Image classification data set "dataset" (SoumyaN30/AI-Smart_Waste_Management_System on GitHub). Class labels (3): dry waste, hazardous waste, wet waste.

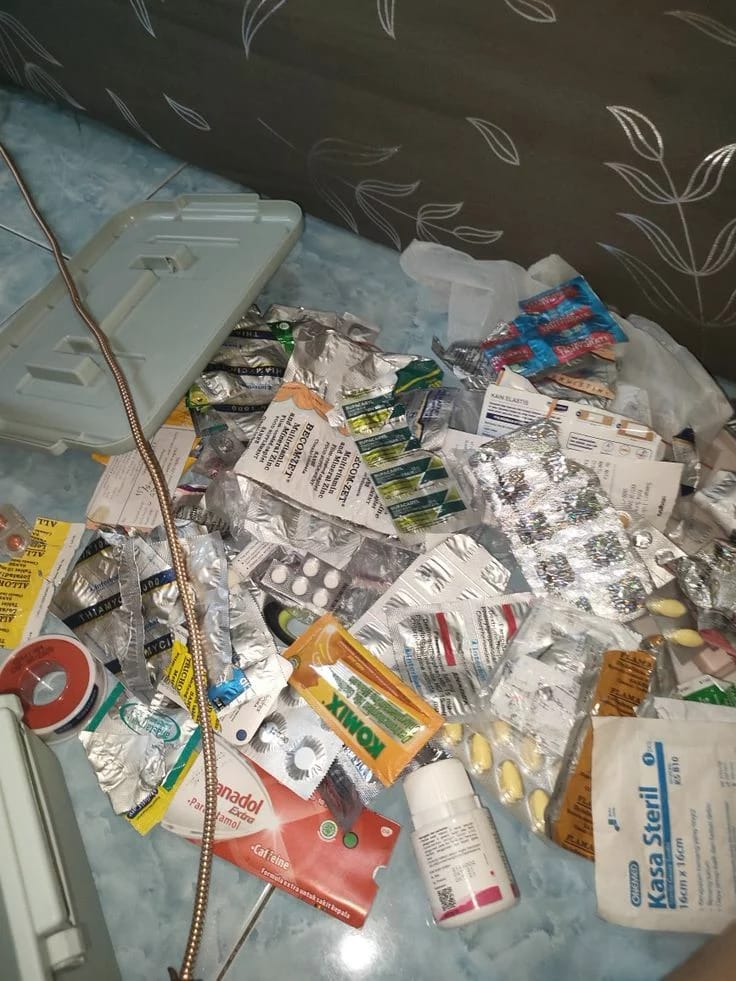
Label: hazardous waste

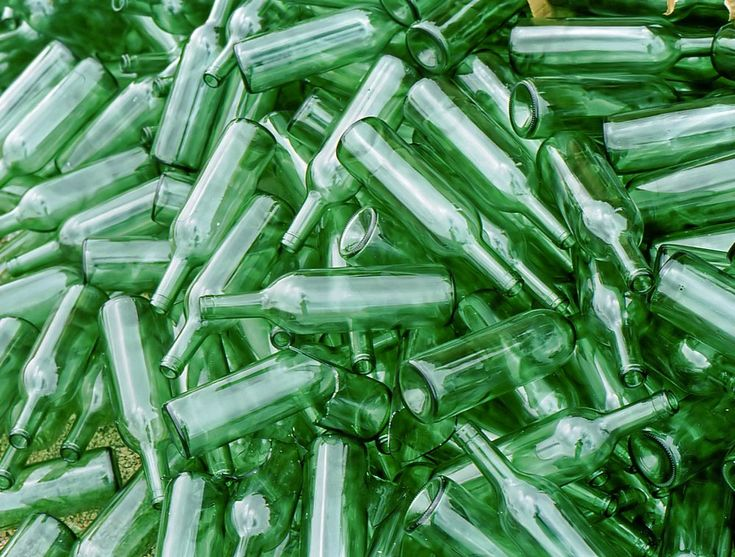
Label: dry waste

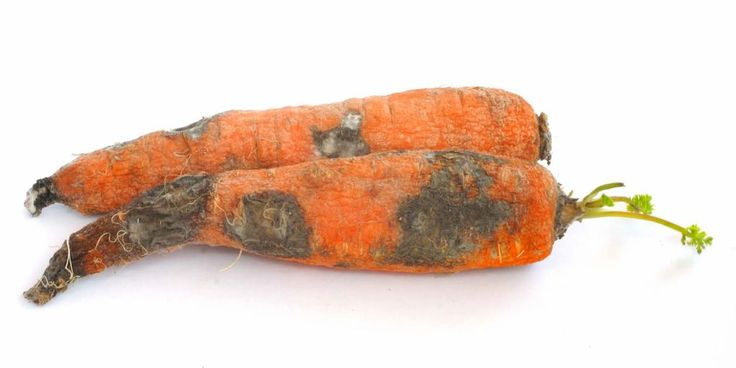
Label: wet waste

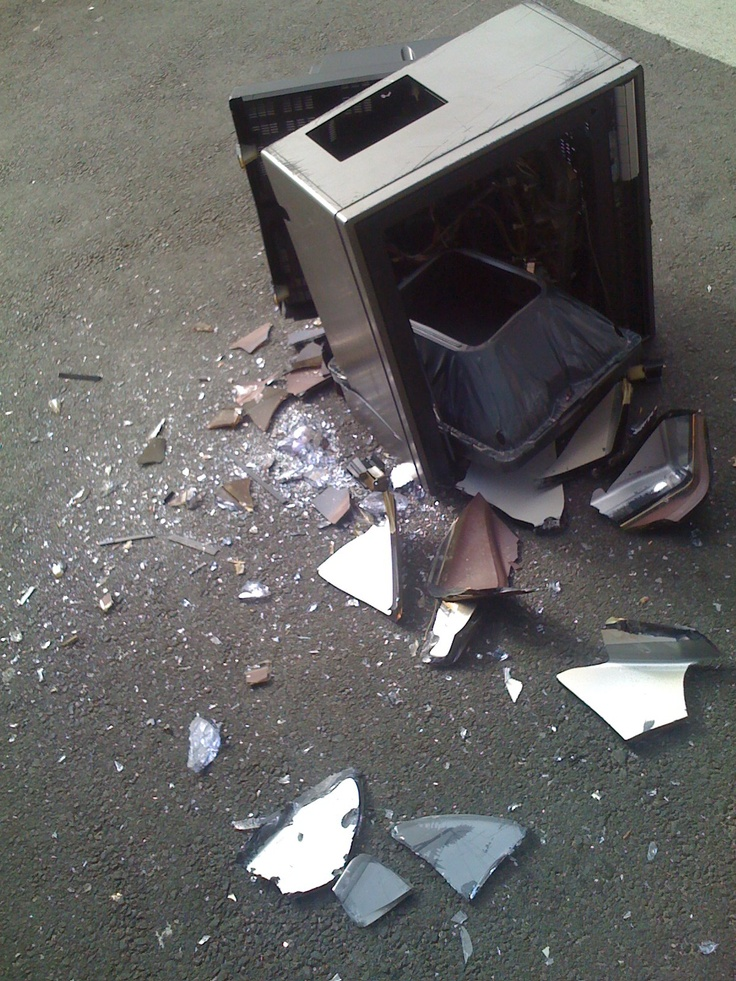
Label: hazardous waste

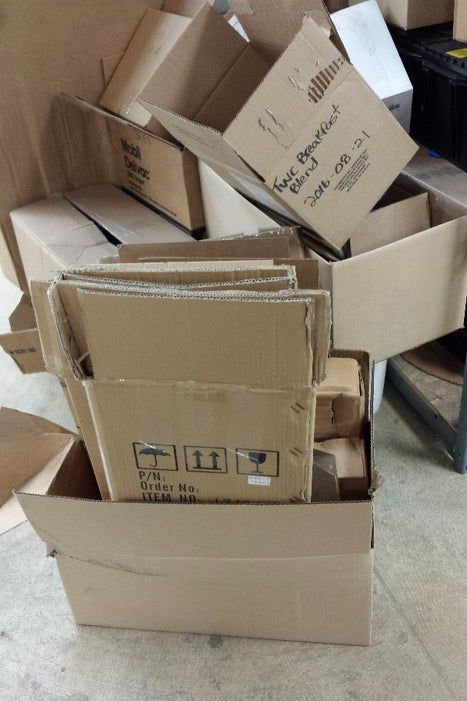
Label: dry waste

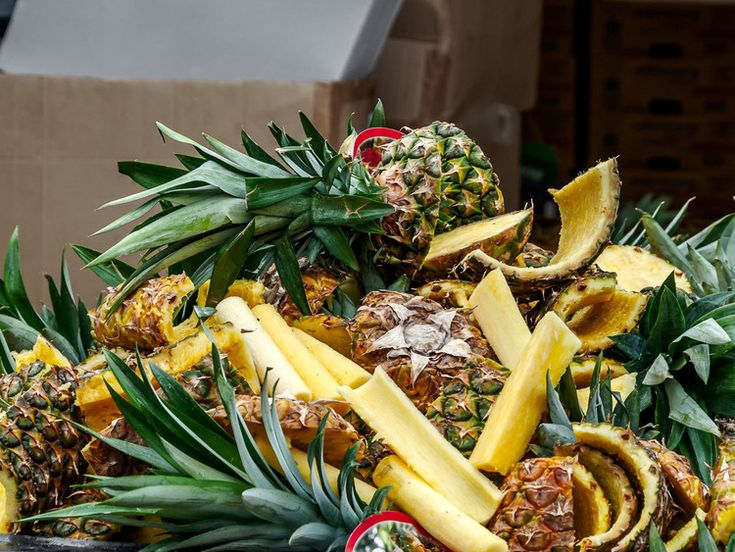
Label: wet waste
